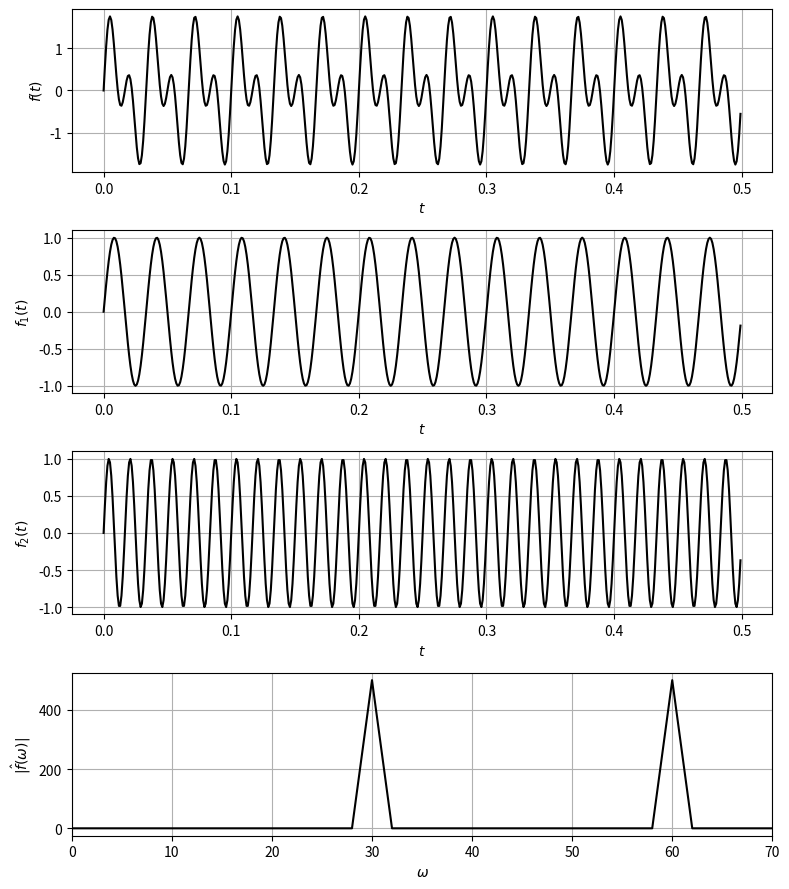
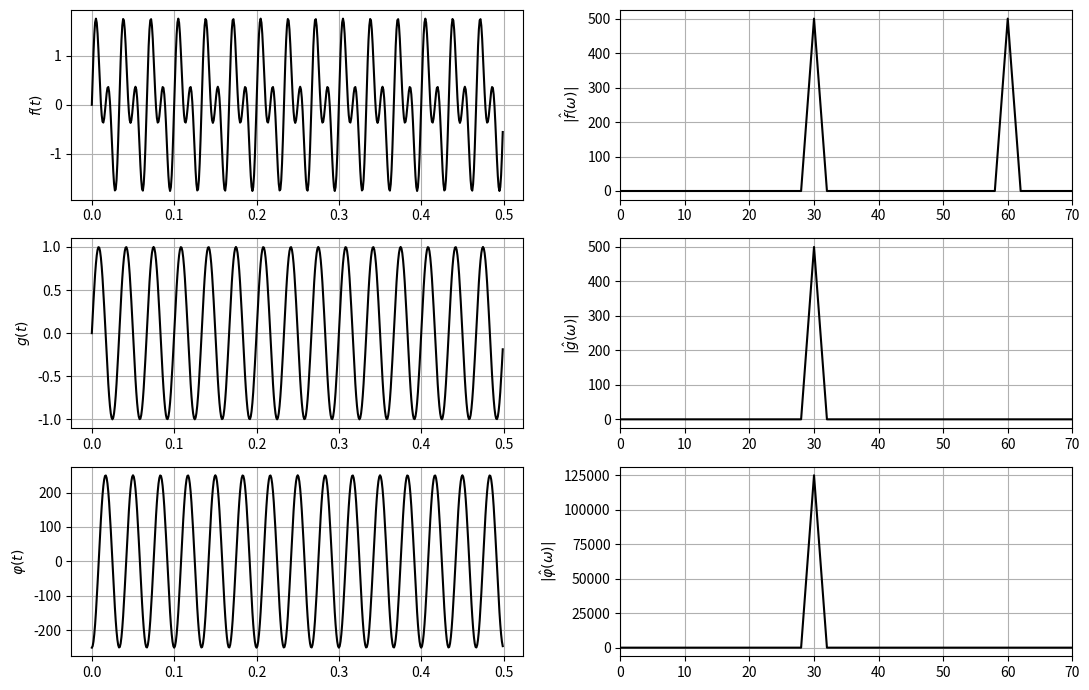

Recreate these plots in Python, in order.
# %% [markdown]
# Fourier transform of a periodic signal (Shiyi (Amy) Qin and Victor Z, UW-Madison, 2024).
#
# | Slides | Python | Meaning |
# |---|---|---|
# | $f(t)=\sin(2\pi\omega_1t)+\sin(2\pi\omega_2t)$ | `f`, `omega_1`, `omega_2` | signal (30 and 60 Hz) |
# | $\hat{f}_k=\sum_j f_je^{-i2\pi kj/N}$ | `f_hat = np.fft.fft(f)` | discrete FT |
# | $\omega_k$, $\lvert\hat{f}_k\rvert$ | `omega`, `power(f_hat)` | frequencies and one-sided magnitude |
# | $\mathcal{F}\{f*g\}=\mathcal{F}\{f\}\cdot\mathcal{F}\{g\}$ | `phi_hat = f_hat * g_hat` | convolution theorem |

# %%
import numpy as np
import matplotlib.pyplot as plt

L, Fs = 500, 1000                       # number of samples, sampling frequency [Hz]
t = np.arange(L) / Fs
omega = Fs * np.arange(L // 2 + 1) / L  # nonnegative frequencies

def power(z_hat):
    """One-sided magnitude |z_hat_k| for k >= 0 (uses |z_hat_k| = |z_hat_-k|)."""
    m = np.abs(z_hat[:L // 2 + 1]).copy()
    m[1:-1] *= 2
    return m

omega_1, omega_2 = 30, 60
f1, f2 = np.sin(2*np.pi*omega_1*t), np.sin(2*np.pi*omega_2*t)
f = f1 + f2
f_hat = np.fft.fft(f)

fig, axs = plt.subplots(4, 1, figsize=(8, 9))
for ax, s, lab in zip(axs[:3], (f, f1, f2), ('$f(t)$', '$f_1(t)$', '$f_2(t)$')):
    ax.plot(t, s, 'k'); ax.set_ylabel(lab); ax.set_xlabel('$t$')
axs[3].plot(omega, power(f_hat), 'k')
axs[3].set_xlim(0, 70)
axs[3].set_ylabel(r'$|\hat{f}(\omega)|$'); axs[3].set_xlabel(r'$\omega$')
for ax in axs:
    ax.grid(True)
plt.tight_layout()
plt.show()
print("dominant frequencies:", omega[np.argsort(power(f_hat))[-2:]])

# %% [markdown]
# Convolution through the frequency domain: multiply $\hat{f}$ by the FT of a 30 Hz sine $g$
# and invert. Only the 30 Hz content survives.

# %%
g = np.sin(2*np.pi*30*t)
g_hat = np.fft.fft(g)
phi_hat = f_hat * g_hat
phi = np.fft.ifft(phi_hat).real

fig, axs = plt.subplots(3, 2, figsize=(11, 7))
for row, (s, s_hat, lab) in enumerate(((f, f_hat, 'f'), (g, g_hat, 'g'), (phi, phi_hat, r'\varphi'))):
    axs[row, 0].plot(t, s, 'k'); axs[row, 0].set_ylabel(f'${lab}(t)$')
    axs[row, 1].plot(omega, power(s_hat), 'k'); axs[row, 1].set_xlim(0, 70)
    axs[row, 1].set_ylabel(rf'$|\hat{{{lab}}}(\omega)|$')
for ax in axs.ravel():
    ax.grid(True)
plt.tight_layout()
plt.show()
